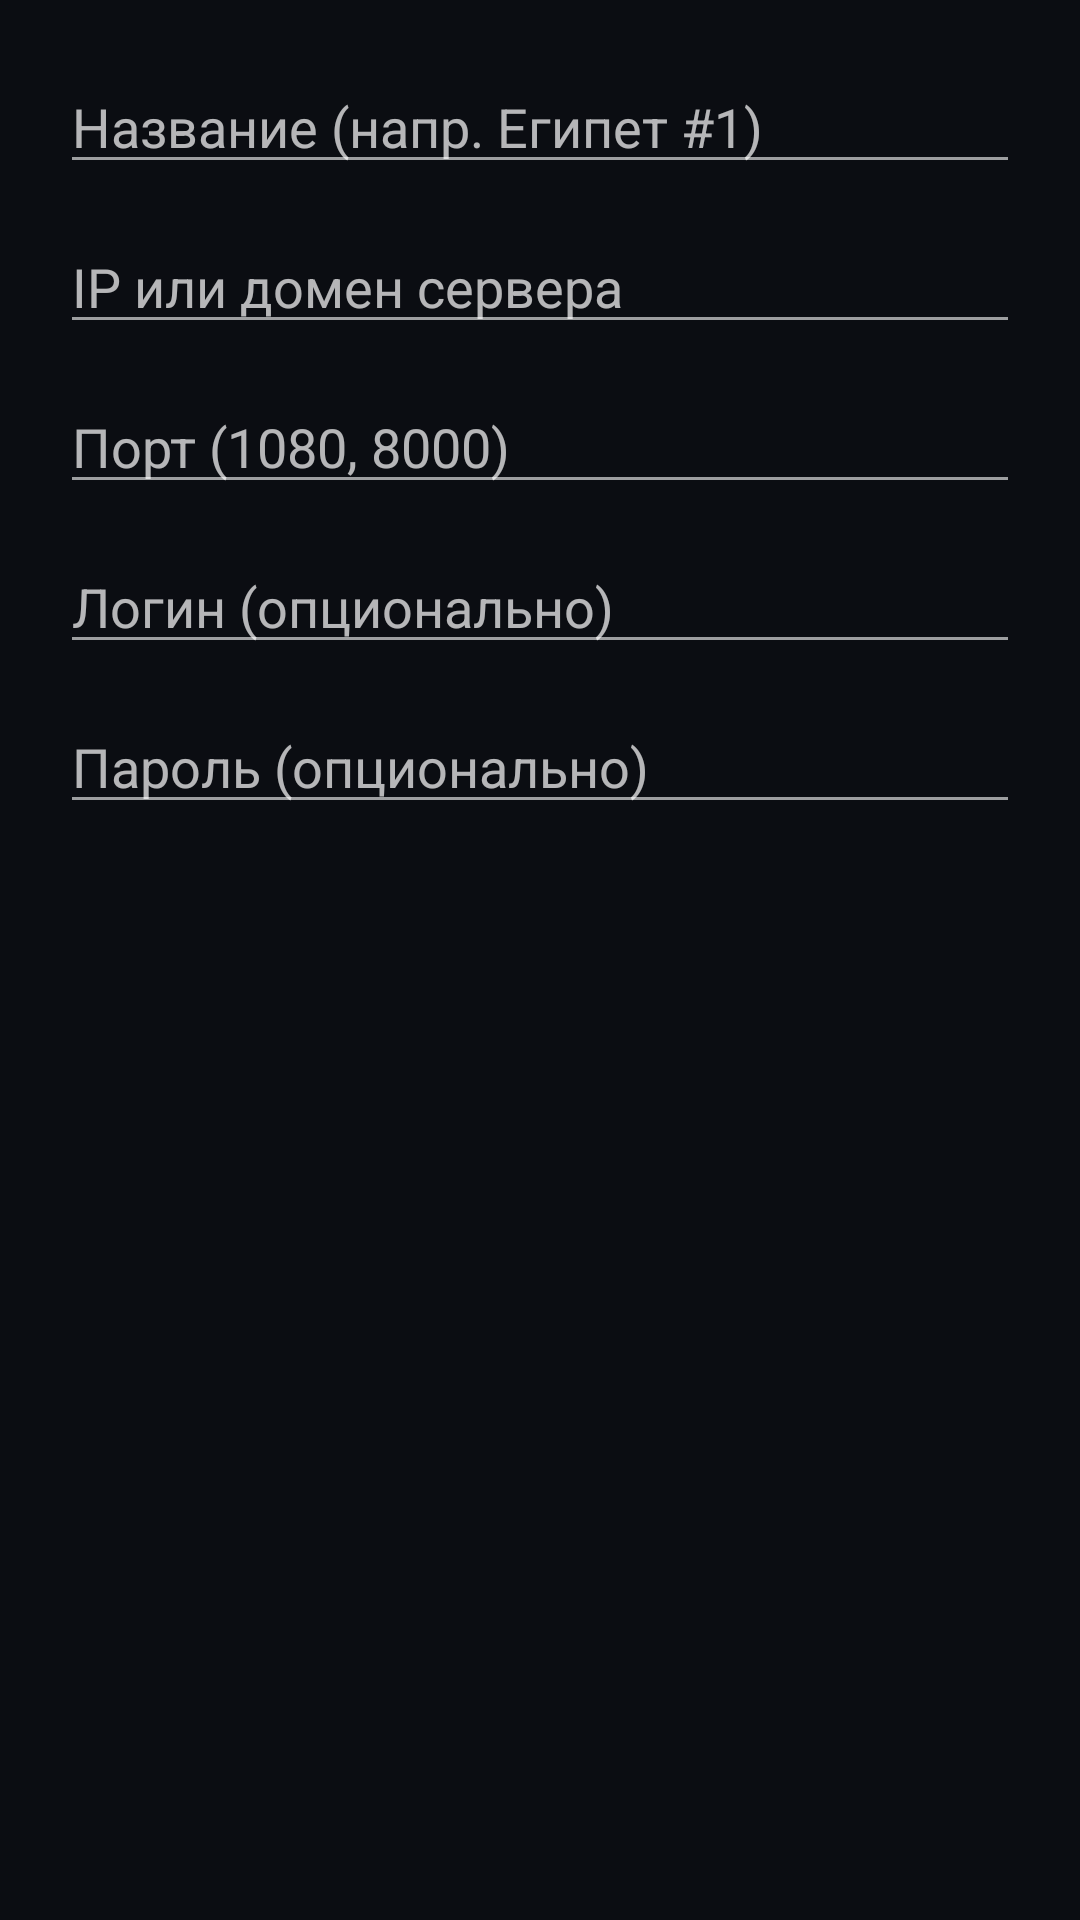

Layout XML and referenced resources for this Android screen:
<!-- AndroidManifest.xml: application theme AppTheme.Dark -->
<!-- res/layout/dialog_server.xml -->
<?xml version="1.0" encoding="utf-8"?>
<ScrollView xmlns:android="http://schemas.android.com/apk/res/android"
    android:layout_width="match_parent"
    android:layout_height="wrap_content">

    <LinearLayout
        android:layout_width="match_parent"
        android:layout_height="wrap_content"
        android:orientation="vertical"
        android:padding="20dp">

        <EditText
            android:id="@+id/dlg_name"
            android:layout_width="match_parent"
            android:layout_height="wrap_content"
            android:hint="Название (напр. Египет #1)"
            android:inputType="text"
            android:singleLine="true" />

        <EditText
            android:id="@+id/dlg_server"
            android:layout_width="match_parent"
            android:layout_height="wrap_content"
            android:layout_marginTop="12dp"
            android:hint="IP или домен сервера"
            android:inputType="textUri"
            android:singleLine="true" />

        <EditText
            android:id="@+id/dlg_port"
            android:layout_width="match_parent"
            android:layout_height="wrap_content"
            android:layout_marginTop="12dp"
            android:hint="Порт (1080, 8000)"
            android:inputType="number"
            android:singleLine="true" />

        <EditText
            android:id="@+id/dlg_user"
            android:layout_width="match_parent"
            android:layout_height="wrap_content"
            android:layout_marginTop="12dp"
            android:hint="Логин (опционально)"
            android:inputType="text"
            android:singleLine="true" />

        <EditText
            android:id="@+id/dlg_pass"
            android:layout_width="match_parent"
            android:layout_height="wrap_content"
            android:layout_marginTop="12dp"
            android:hint="Пароль (опционально)"
            android:inputType="textPassword"
            android:singleLine="true" />

    </LinearLayout>
</ScrollView>
<!-- resources referenced by this layout -->
<resources>
  <style name="AppTheme.Dark" parent="AppTheme">
          <item name="colorPrimary">#7A3FF7</item>
          <item name="colorPrimaryDark">#0B0D12</item>
          <item name="colorAccent">#7A3FF7</item>
          <item name="android:colorAccent">#7A3FF7</item>
          <item name="android:colorBackground">#0B0D12</item>
          <item name="android:windowBackground">#0B0D12</item>
          <item name="android:textColorPrimary">#FFFFFF</item>
          <item name="android:textColorSecondary">#99FFFFFF</item>
          <item name="android:statusBarColor">#0B0D12</item>
          <item name="android:navigationBarColor">#0B0D12</item>
      </style>
  <style name="AppTheme" parent="Theme.AppCompat">
          <item name="windowNoTitle">true</item>
          <item name="windowActionBar">false</item>
          <item name="android:actionBarSize">40dp</item>
      </style>
</resources>
